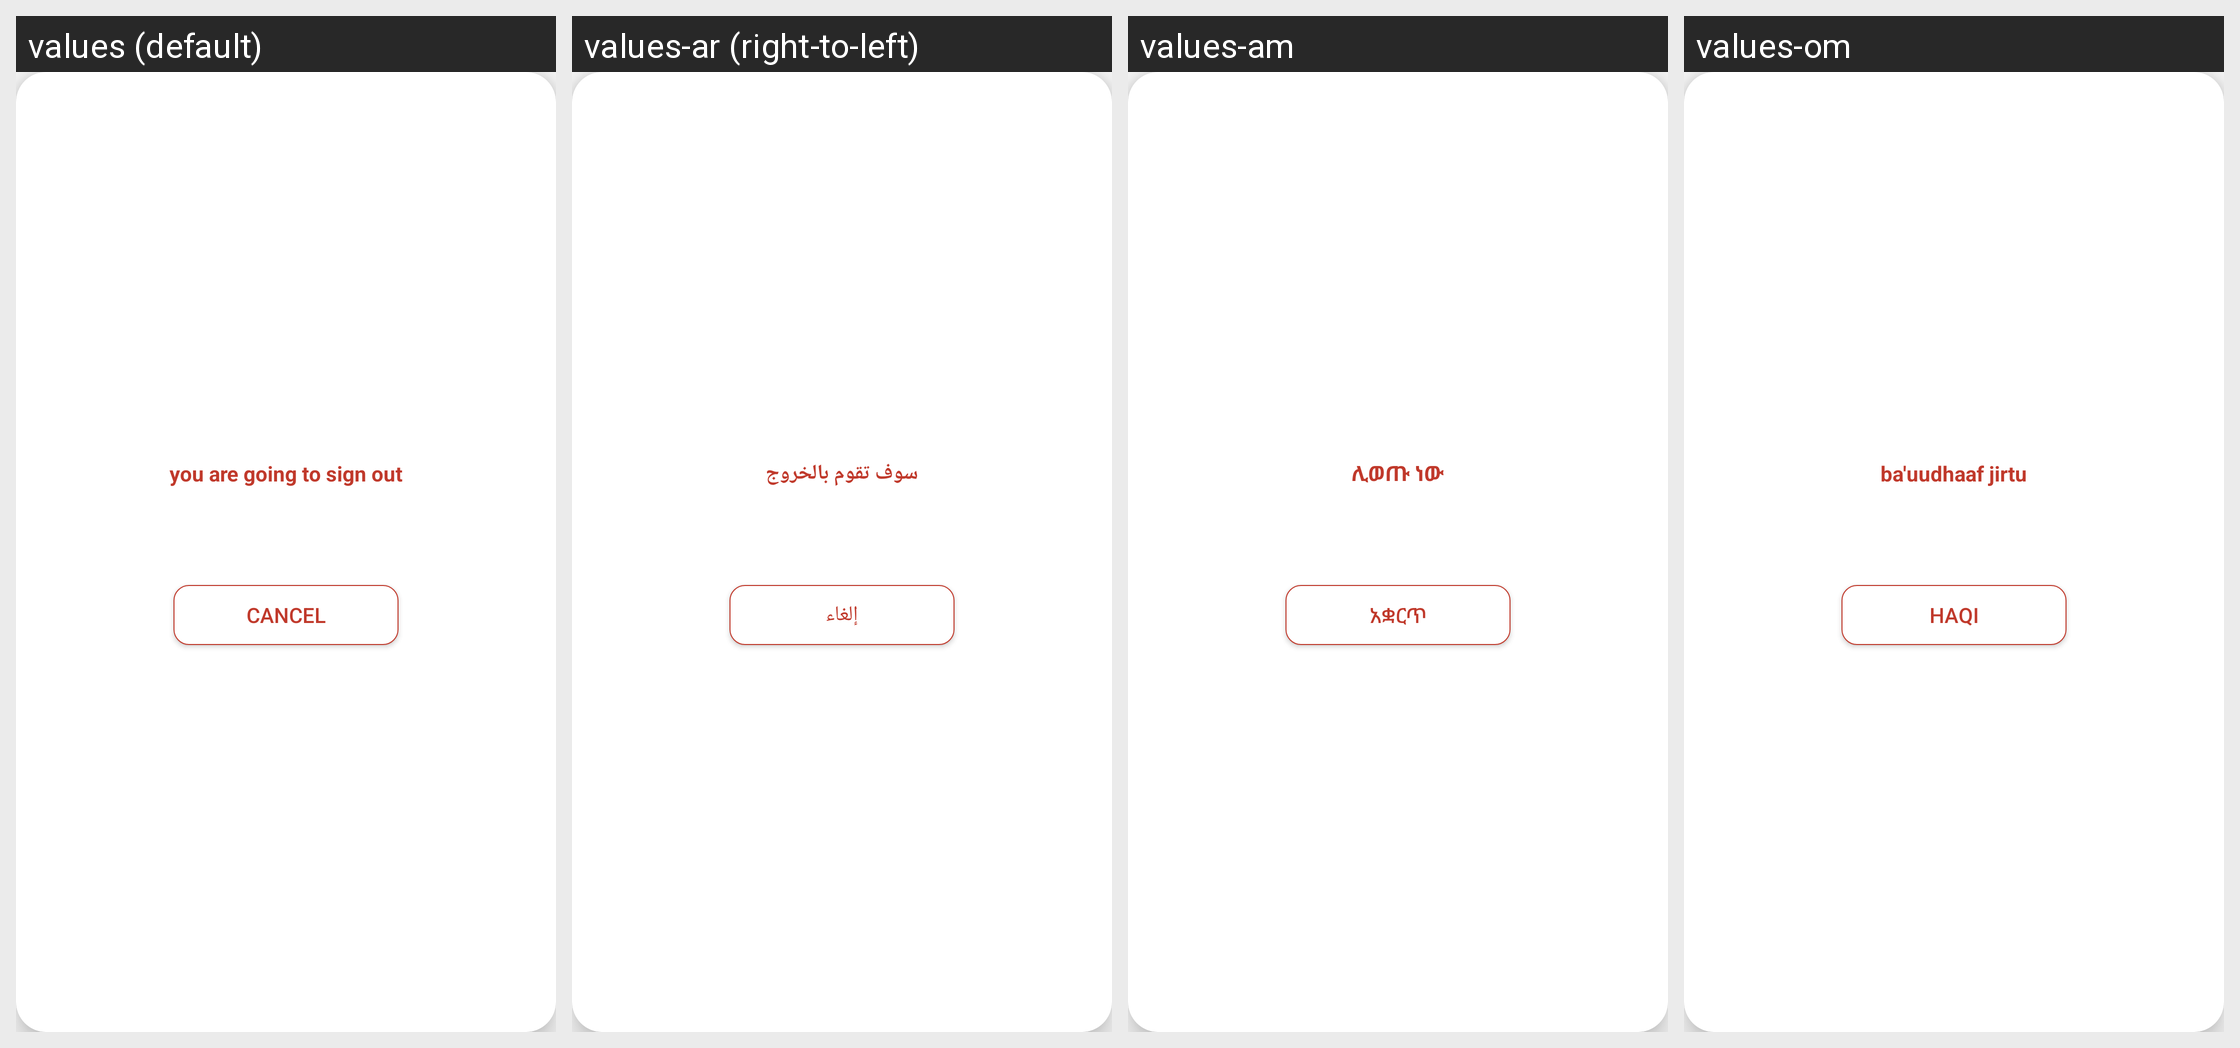

For this localized Android screen grid, give each drawn string resource with its value in every locale shown.
Android screen res/layout/logout.xml rendered under 4 locales, left to right: values (default), values-ar (right-to-left), values-am, values-om. Device: Nexus 5 (rendered at 1080×1920; each locale shown at half size, 540×960, under a caption strip naming it); theme AppTheme.
Other locales in the repository, not shown: values-en.
Strings drawn on this screen, with the default value and each locale's value (text and hints the layout hard-codes, and strings that could not be matched under every locale, appear in the picture but are not listed):

you_are_going_to_sign_out
  values: you are going to sign out
  values-ar: سوف تقوم بالخروج
  values-am: ሊወጡ ነው
  values-om: ba'uudhaaf jirtu

cancel
  values: Cancel
  values-ar: إلغاء
  values-am: አቋርጥ
  values-om: haqi
